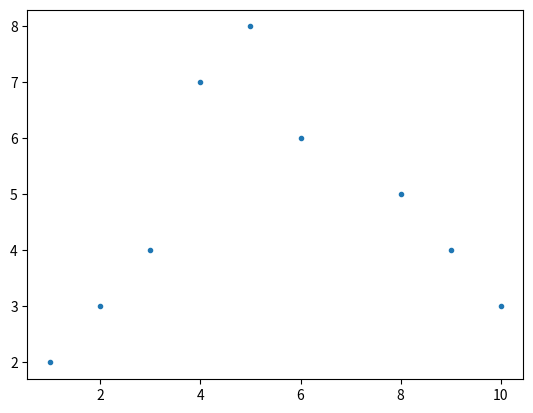

Here is the Python script that generated this plot:
import numpy as np
import math
from scipy.optimize import curve_fit
import matplotlib.pyplot as plt

class Gaussian:
    """Parametric representation of the Gaussian fit."""
    def __init__(self, *args):
        self.args = args

    def __repr__(self):
        return f'{[arg for arg in self.args]}'

    def __str__(self):
        return f'{[arg for arg in self.args]}'

    def __getitem__(self, index):
        return self.args[index]

def Gaussianfit(xlist, ylist):
    """Computes a gaussian fit in accordance to method of least square in terms of two list that are given."""
    if not isinstance((xlist, ylist), (np.generic, np.ndarray)):
        if isinstance((xlist, ylist), (list, tuple)):
            xlist = np.array(xlist)
            ylist = np.array([[arg] for arg in ylist])
        else:
            raise TypeError("[GaussianFit] Can't make Gaussianfit with given input")
    if len(xlist) < 4 and len(xlist) == len(ylist):
        raise KeyError("[GaussianFit] Can't make Gaussianfit due to too few values given")
    else:
        Error = lambda y, A, x, mu, sigma: np.ln(y) - (np.ln(A) - mu**2/(2*sigma**2) + 2 * mu * sigma/(2*sigma**2) - x**2/(2*sigma**2))

        Constant_a = np.ones(len(xlist))
        line1 = np.ones(len(xlist))
        MatrixA = np.array([np.ones(len(xlist)), xlist, xlist ** 2]).T
        MatrixAT = MatrixA.T
        try:
            InverseA = np.linalg.inv(MatrixAT.dot(MatrixA))
            ylist2 = np.log(ylist)
            ylist3 = MatrixAT.dot(ylist2)
            Constants = InverseA.dot(ylist3)
        except Exception as E:
            raise E
        sigma = np.log(- 1 / (2 * Constants[2]))
        mu = Constants[1] * sigma ** 2
        A = np.exp(Constants[0] + mu ** 2 / (2 * sigma ** 2))
        print(A, mu, sigma)

        return np.array([A, mu, sigma])


xlist1 = np.array([1,2,3,4,5,6,8,9,10])
ylist1 = np.array([2,3,4,7,8,6,5,4,3])
Fitted = Gaussianfit(xlist1, ylist1)
plt.plot(xlist1, ylist1, '.', label = "tested values")
#plt.show()
